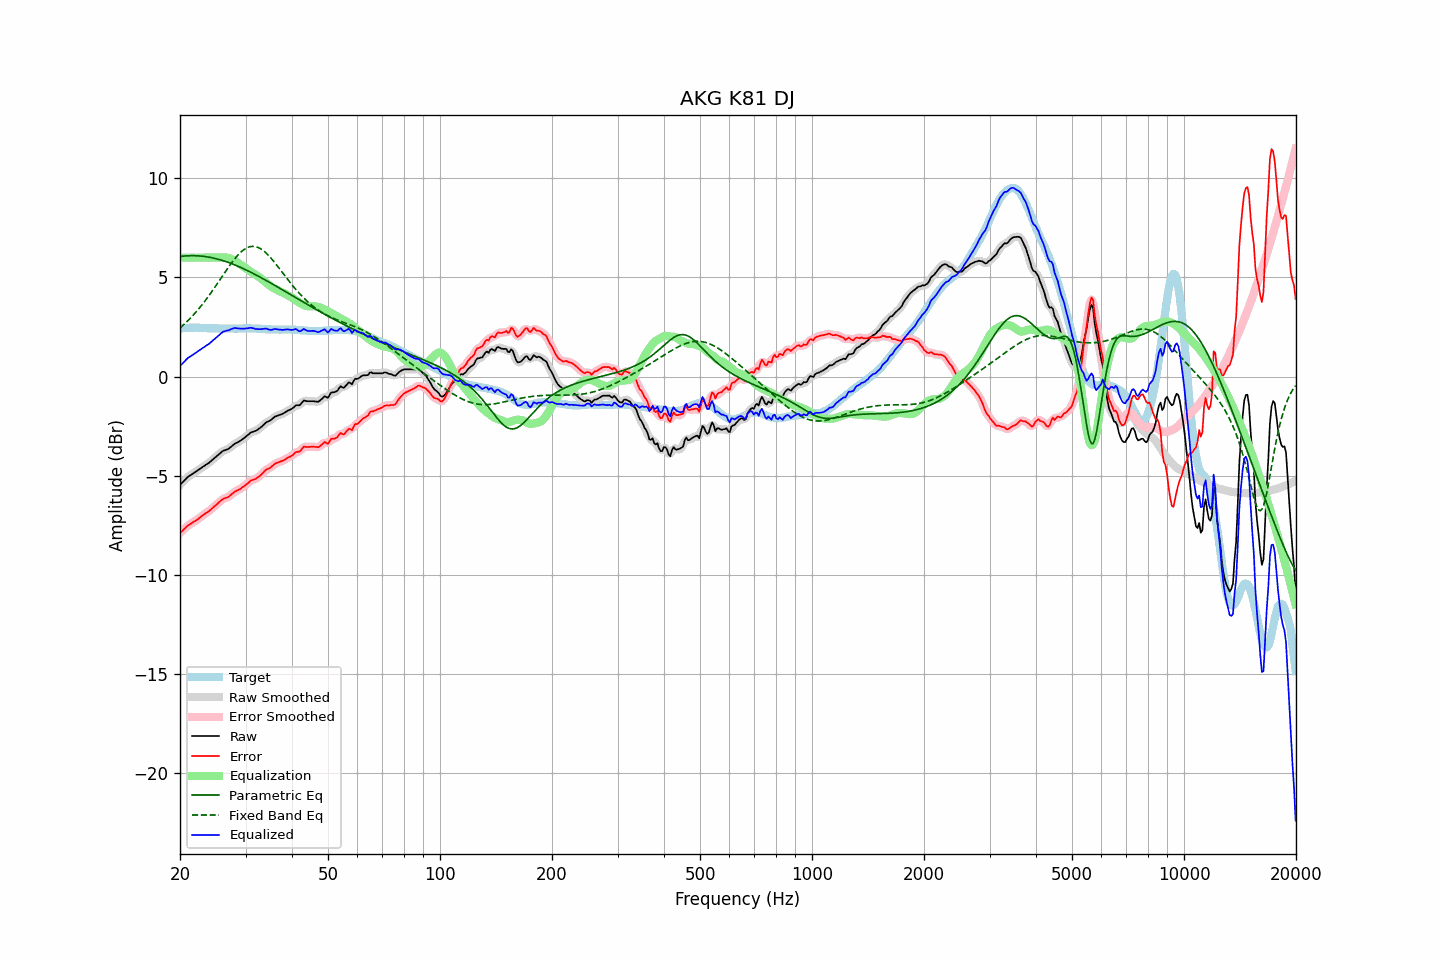

Values plotted in this chart, from the file beside it:
frequency, raw, error, smoothed, error_smoothed, equalization, parametric_eq, fixed_band_eq, equalized_raw, equalized_smoothed, target
20.00, -5.47, -7.89, -5.47, -7.89, 6.00, 6.06, 2.45, 0.53, 0.53, 2.42
20.20, -5.39, -7.82, -5.38, -7.82, 6.00, 6.07, 2.52, 0.61, 0.62, 2.43
20.40, -5.30, -7.75, -5.30, -7.74, 6.00, 6.08, 2.59, 0.70, 0.70, 2.44
20.61, -5.23, -7.67, -5.22, -7.67, 6.00, 6.08, 2.67, 0.77, 0.78, 2.44
20.81, -5.13, -7.59, -5.14, -7.59, 6.00, 6.09, 2.74, 0.87, 0.86, 2.45
21.02, -5.06, -7.51, -5.07, -7.52, 6.00, 6.09, 2.82, 0.94, 0.93, 2.45
21.23, -5.01, -7.47, -5.00, -7.46, 6.00, 6.10, 2.91, 0.99, 1.00, 2.46
21.44, -4.95, -7.42, -4.95, -7.41, 6.00, 6.10, 2.99, 1.05, 1.05, 2.46
21.66, -4.90, -7.36, -4.90, -7.36, 6.00, 6.10, 3.08, 1.10, 1.10, 2.46
21.87, -4.84, -7.31, -4.85, -7.31, 6.00, 6.10, 3.17, 1.16, 1.15, 2.46
22.09, -4.79, -7.27, -4.79, -7.26, 6.00, 6.10, 3.26, 1.21, 1.21, 2.47
22.31, -4.73, -7.21, -4.74, -7.20, 6.00, 6.09, 3.35, 1.27, 1.26, 2.47
22.54, -4.68, -7.14, -4.68, -7.14, 6.00, 6.09, 3.45, 1.32, 1.32, 2.46
22.76, -4.62, -7.08, -4.62, -7.08, 6.00, 6.08, 3.55, 1.38, 1.38, 2.45
22.99, -4.57, -7.02, -4.57, -7.02, 6.00, 6.07, 3.65, 1.43, 1.43, 2.45
23.22, -4.52, -6.97, -4.51, -6.96, 6.00, 6.06, 3.75, 1.48, 1.49, 2.45
23.45, -4.46, -6.89, -4.46, -6.90, 6.00, 6.05, 3.86, 1.54, 1.54, 2.44
23.69, -4.41, -6.85, -4.41, -6.85, 6.00, 6.04, 3.97, 1.59, 1.59, 2.44
23.92, -4.35, -6.79, -4.35, -6.79, 6.00, 6.02, 4.08, 1.65, 1.65, 2.44
24.16, -4.28, -6.72, -4.29, -6.72, 6.00, 6.01, 4.19, 1.72, 1.71, 2.44
24.40, -4.21, -6.65, -4.22, -6.65, 6.00, 5.99, 4.31, 1.79, 1.78, 2.44
24.65, -4.15, -6.58, -4.14, -6.58, 6.00, 5.98, 4.42, 1.85, 1.86, 2.44
24.89, -4.07, -6.51, -4.07, -6.51, 6.00, 5.96, 4.54, 1.93, 1.93, 2.44
25.14, -4.00, -6.44, -4.00, -6.44, 6.00, 5.94, 4.66, 2.00, 2.00, 2.44
25.39, -3.93, -6.36, -3.93, -6.36, 6.00, 5.91, 4.78, 2.07, 2.07, 2.43
25.65, -3.87, -6.29, -3.86, -6.29, 6.00, 5.89, 4.90, 2.14, 2.14, 2.43
25.91, -3.80, -6.22, -3.80, -6.22, 6.01, 5.87, 5.02, 2.21, 2.21, 2.42
26.16, -3.74, -6.17, -3.75, -6.17, 6.01, 5.84, 5.14, 2.27, 2.26, 2.42
26.43, -3.72, -6.14, -3.72, -6.14, 6.01, 5.82, 5.26, 2.29, 2.29, 2.42
26.69, -3.69, -6.11, -3.69, -6.11, 6.00, 5.79, 5.38, 2.31, 2.31, 2.42
26.96, -3.66, -6.08, -3.65, -6.07, 5.98, 5.76, 5.50, 2.33, 2.34, 2.42
27.23, -3.60, -6.02, -3.59, -6.02, 5.96, 5.73, 5.61, 2.36, 2.36, 2.42
27.50, -3.53, -5.95, -3.53, -5.95, 5.93, 5.70, 5.72, 2.40, 2.40, 2.42
27.77, -3.46, -5.88, -3.46, -5.88, 5.89, 5.67, 5.83, 2.42, 2.43, 2.42
28.05, -3.40, -5.81, -3.40, -5.82, 5.85, 5.64, 5.93, 2.45, 2.44, 2.42
28.33, -3.36, -5.77, -3.36, -5.77, 5.80, 5.60, 6.03, 2.44, 2.44, 2.42
28.62, -3.32, -5.73, -3.31, -5.73, 5.74, 5.57, 6.12, 2.43, 2.43, 2.42
28.90, -3.27, -5.69, -3.27, -5.69, 5.69, 5.53, 6.21, 2.42, 2.42, 2.43
29.19, -3.22, -5.64, -3.21, -5.64, 5.63, 5.50, 6.29, 2.41, 2.41, 2.43
29.48, -3.15, -5.58, -3.16, -5.58, 5.57, 5.46, 6.36, 2.42, 2.42, 2.43
29.78, -3.10, -5.53, -3.09, -5.53, 5.51, 5.42, 6.42, 2.42, 2.42, 2.43
30.08, -3.03, -5.46, -3.03, -5.46, 5.46, 5.38, 6.47, 2.43, 2.43, 2.43
30.38, -2.97, -5.40, -2.96, -5.39, 5.40, 5.35, 6.51, 2.43, 2.44, 2.43
30.68, -2.90, -5.33, -2.89, -5.32, 5.34, 5.31, 6.54, 2.45, 2.45, 2.43
30.99, -2.83, -5.26, -2.84, -5.27, 5.29, 5.26, 6.56, 2.47, 2.46, 2.43
31.30, -2.80, -5.22, -2.80, -5.23, 5.24, 5.22, 6.57, 2.45, 2.45, 2.43
31.61, -2.77, -5.19, -2.77, -5.19, 5.19, 5.18, 6.57, 2.43, 2.43, 2.43
31.93, -2.75, -5.17, -2.74, -5.16, 5.14, 5.14, 6.56, 2.40, 2.41, 2.43
32.24, -2.69, -5.11, -2.69, -5.11, 5.09, 5.10, 6.53, 2.40, 2.40, 2.41
32.57, -2.64, -5.05, -2.64, -5.06, 5.03, 5.05, 6.50, 2.40, 2.39, 2.41
32.89, -2.58, -5.00, -2.58, -4.99, 4.97, 5.01, 6.46, 2.39, 2.39, 2.41
33.22, -2.51, -4.92, -2.51, -4.91, 4.91, 4.97, 6.40, 2.40, 2.40, 2.40
33.55, -2.43, -4.83, -2.43, -4.83, 4.84, 4.92, 6.34, 2.41, 2.41, 2.40
33.89, -2.36, -4.74, -2.36, -4.75, 4.78, 4.88, 6.28, 2.42, 2.41, 2.39
34.23, -2.30, -4.68, -2.31, -4.69, 4.71, 4.83, 6.20, 2.41, 2.40, 2.39
34.57, -2.27, -4.65, -2.26, -4.64, 4.64, 4.78, 6.12, 2.38, 2.38, 2.38
34.92, -2.23, -4.61, -2.22, -4.60, 4.58, 4.74, 6.03, 2.35, 2.36, 2.38
35.27, -2.17, -4.55, -2.16, -4.54, 4.52, 4.69, 5.94, 2.36, 2.36, 2.38
35.62, -2.10, -4.47, -2.10, -4.47, 4.47, 4.65, 5.84, 2.38, 2.38, 2.38
35.97, -2.03, -4.40, -2.04, -4.41, 4.43, 4.60, 5.74, 2.40, 2.39, 2.38
... 635 more rows
